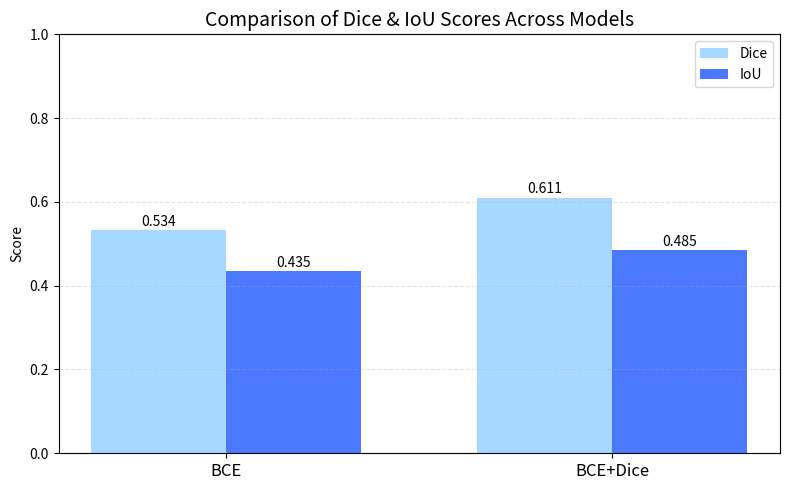

The script that saved this image:
import matplotlib.pyplot as plt
import numpy as np

# ------------------------
# Scores (네가 측정한 값)
# ------------------------
models = ["BCE", "BCE+Dice"]

dice_scores = [
    0.5336,  # BCE
    0.6105   # BCE+Dice
]

iou_scores = [
    0.4349,  # BCE
    0.4847   # BCE+Dice
]

# ------------------------
# Graph settings
# ------------------------
x = np.arange(len(models))
width = 0.35

plt.figure(figsize=(8,5))
plt.title("Comparison of Dice & IoU Scores Across Models", fontsize=14)

# Colors (파스텔)
color_dice = "#A7D8FF"   # 밝은 하늘 파스텔
color_iou  = "#4A78FF"   # 진한 파란 파스텔

# Bars
plt.bar(x - width/2, dice_scores, width, label="Dice", color=color_dice)
plt.bar(x + width/2, iou_scores,  width, label="IoU",  color=color_iou)

# X-axis labels
plt.xticks(x, models, fontsize=12)

# Value labels
for i in range(len(models)):
    plt.text(x[i] - width/2, dice_scores[i] + 0.01, f"{dice_scores[i]:.3f}", ha='center')
    plt.text(x[i] + width/2, iou_scores[i]  + 0.01, f"{iou_scores[i]:.3f}", ha='center')

plt.ylim(0, 1.0)
plt.ylabel("Score")
plt.legend()
plt.grid(axis="y", linestyle="--", alpha=0.3)
plt.tight_layout()
plt.show()
